Run: headless pygame with SDL's dummy video driver; simulated clock (each Clock.tick advances the game by its frame time, no real sleeping); random seed 0; keys injected as events and as key.get_pressed() state; no mouse input.
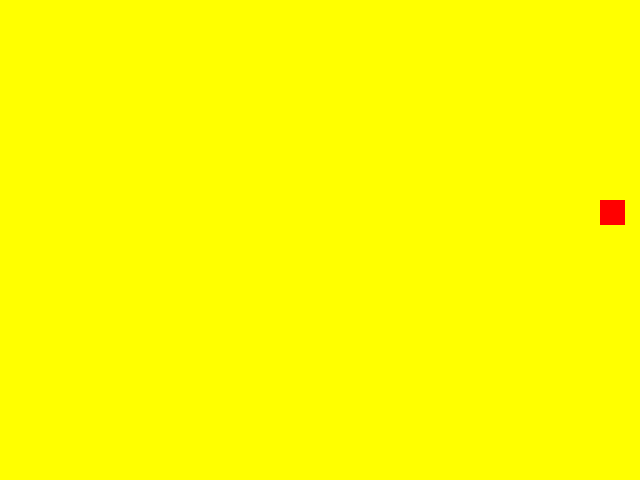
Frame 1 of 4 · flips 1–60 · no input
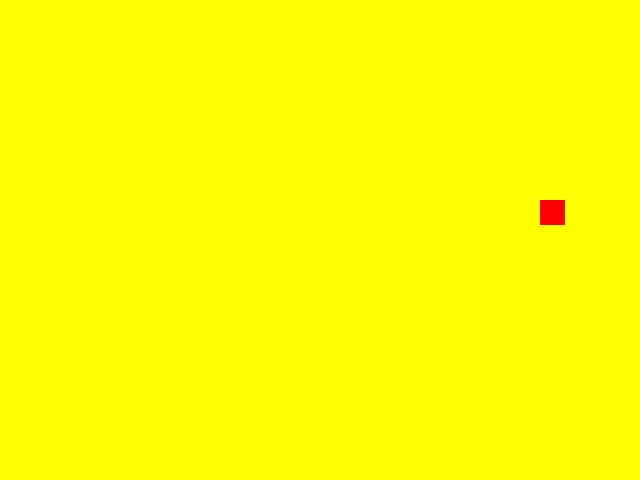
Frame 2 of 4 · flips 61–180 · tapped SPACE, RETURN · held RIGHT (→), D
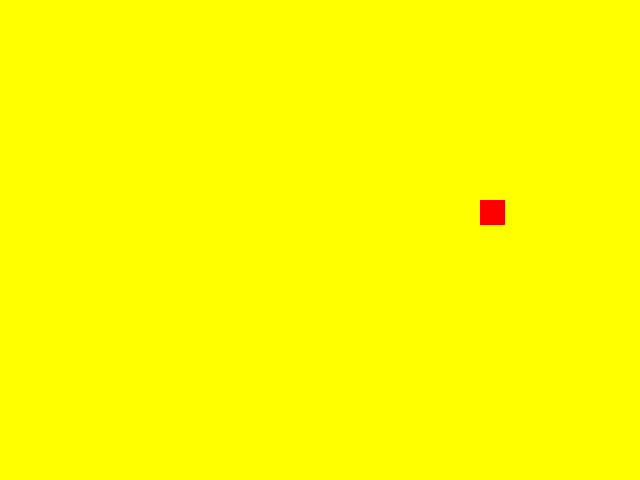
Frame 3 of 4 · flips 181–300 · held DOWN (↓), S
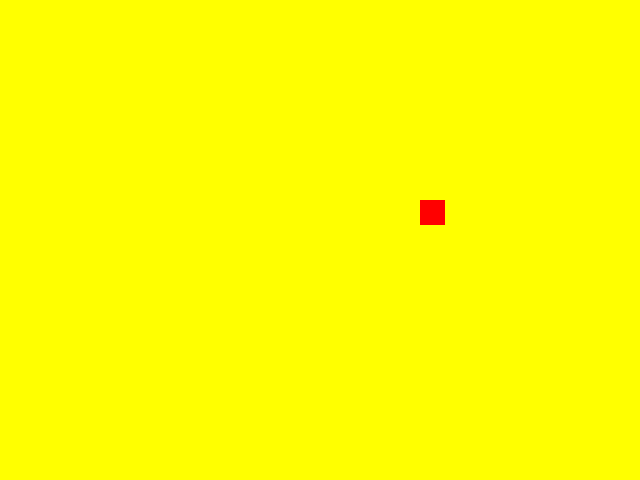
Frame 4 of 4 · flips 301–420 · held LEFT (←), A, UP (↑), W

The pygame program that drew these frames:

# I - Import and Initialize
import pygame
pygame.init()
screen = pygame.display.set_mode((640, 480))


class Box(pygame.sprite.Sprite):
    """Our Box class inherits from the Sprite class"""
    def __init__(self):
        # Call the parent __init__() method
        pygame.sprite.Sprite.__init__(self)
        
        # Set the image attribute for our Box sprite
        self.image = pygame.Surface((25, 25))
        self.image = self.image.convert()
        self.image.fill((255, 0, 0))
        
        # Set the rect attribute for our Box sprite
        self.rect = self.image.get_rect()
        self.rect.left = 0
        self.rect.top = 200
        self.__direction = 10

    def update(self):
        self.rect.left += self.__direction
        if (self.rect.left < 0) or (self.rect.right > screen.get_width()):
            self.__direction = -self.__direction

            
def main():
    """This function defines the 'mainline logic' for our game."""
    
    # Display
    pygame.display.set_caption("Basic Sprite Demo")
    
    # Entities
    background = pygame.Surface(screen.get_size())
    background = background.convert()
    background.fill((255, 255, 0))
    screen.blit(background, (0,0))
    
    # create a Box sprite object
    box = Box()
    allSprites = pygame.sprite.Group(box)
    
    # ACTION
    
    # Assign 
    clock = pygame.time.Clock()
    keepGoing = True
    
    # Loop
    while keepGoing:
    
        # Time
        clock.tick(30)
    
        # Events
        for event in pygame.event.get():
            if event.type == pygame.QUIT:
                keepGoing = False

        # Refresh screen
        allSprites.clear(screen, background)
        allSprites.update()
        allSprites.draw(screen)
    
        pygame.display.flip()
   
    # Close the game window
    pygame.quit()        
        

# Call the main function
main()
